5-way image classification set "Waste-Classification-System-Using-Transfer-Learning" from GitHub (samikshyadhamala/Waste-Classification-System-Using-Transfer-Learning); label vocabulary: metal, none, organic, paper, plastic.

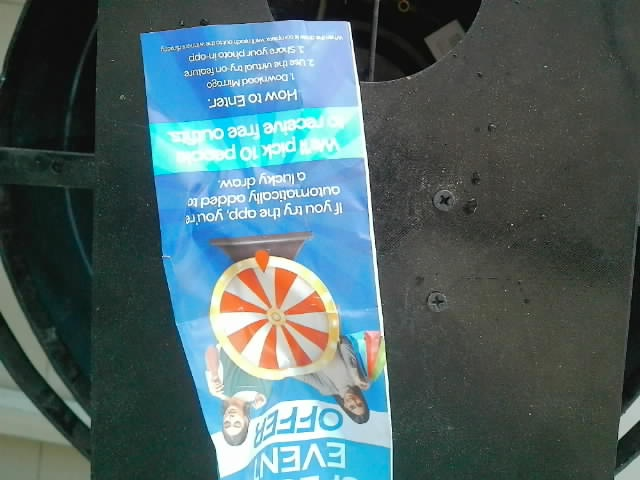
Label: paper

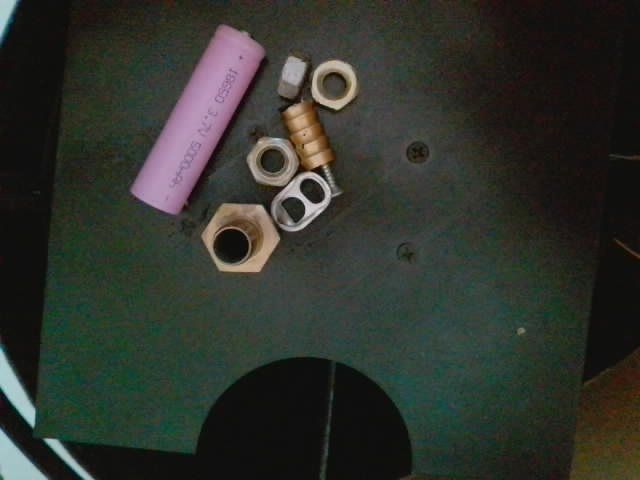
Label: metal

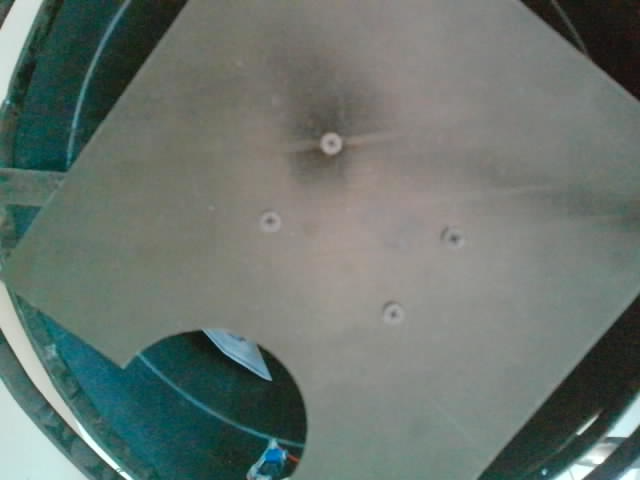
Label: none

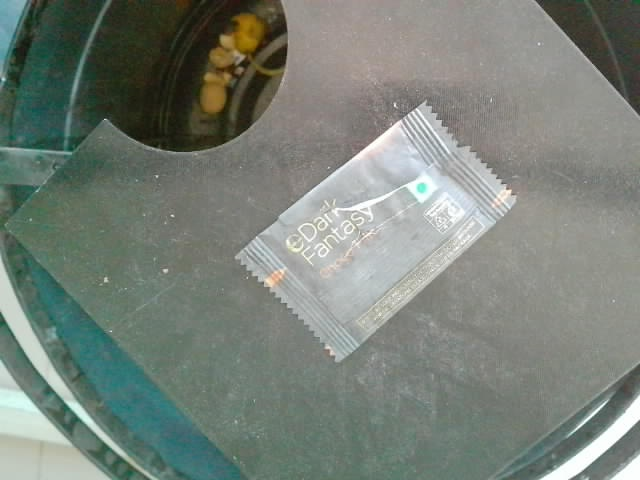
Label: plastic

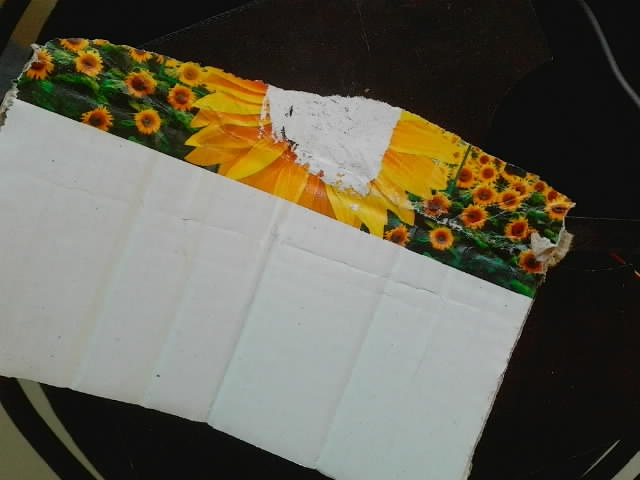
Label: paper

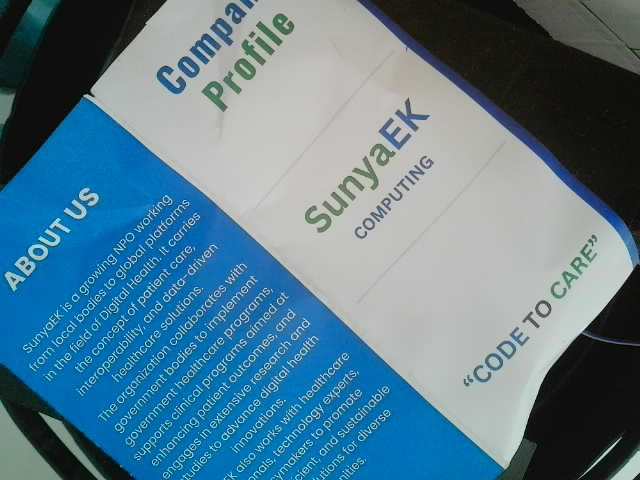
Label: paper
